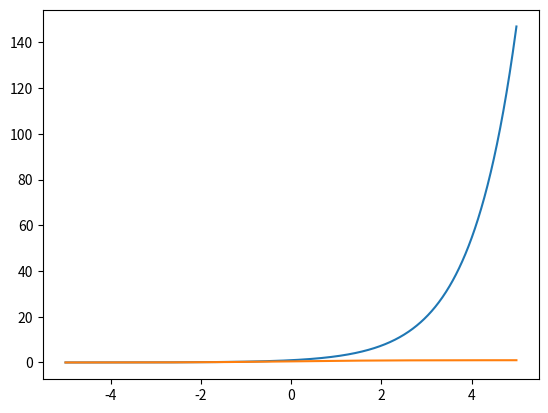

Here is the Python script that generated this plot:
import numpy as np
import matplotlib.pyplot as plt

# NumPy universal functions
# NumPy의 거의 모든 함수들은 반복문 없이 array의 각 원소들 별(element-wise)로
# 계산을 수행할 수 있는 기능을 가지고 있음.

a = np.arange(10)
print(a)
print(np.sqrt(a))
print(np.exp(a))

x = np.arange(-5, 5, 0.01)
y = np.exp(x)
plt.plot(x, y)
plt.show()

y = 1 / (1 + np.exp(-x))  # sigmoid 함수
plt.plot(x, y)
plt.show()




